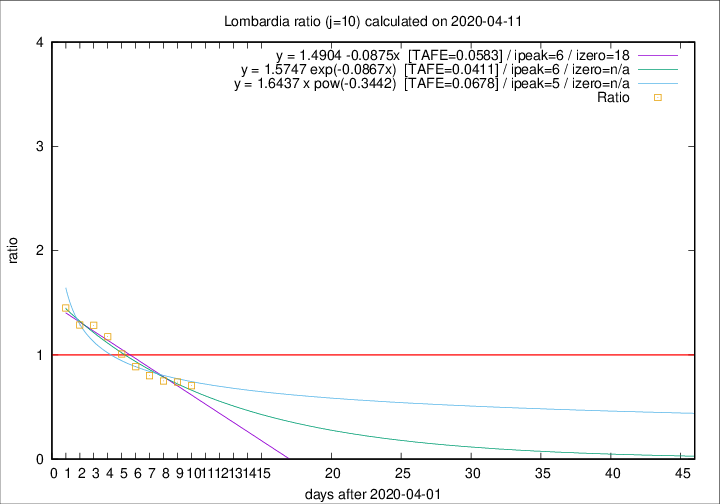

Values plotted in this chart, from the file beside it:
2020-04-11, 273, 10511, 2918, 4137, 0.7053
2020-04-10, 216, 10238, 3039, 4104, 0.7405
2020-04-09, 300, 10022, 3204, 4269, 0.7505
2020-04-08, 238, 9722, 3362, 4192, 0.8020
2020-04-07, 282, 9484, 3540, 3985, 0.8883
2020-04-06, 297, 9202, 3800, 3762, 1.01
2020-04-05, 249, 8905, 4044, 3441, 1.175
2020-04-04, 345, 8656, 4182, 3256, 1.284
2020-04-03, 351, 8311, 4133, 3212, 1.287
2020-04-02, 367, 7960, 4184, 2886, 1.45
